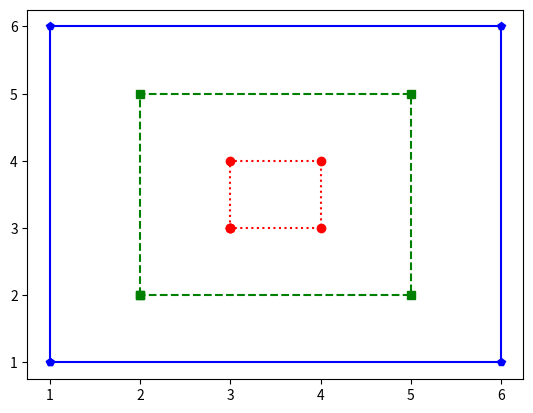

Recreate this plot in Python.
import matplotlib.pyplot as plt


def small():
    x_value = [3, 3, 3, 4, 4, 3]
    y_value = [3, 3, 4, 4, 3, 3]
    plt.plot(x_value, y_value, 'r:o')


def medium():
    x_value = [2, 2, 5, 5, 2]
    y_value = [2, 5, 5, 2, 2]
    plt.plot(x_value, y_value, 'g--s')


def large():
    x = [1, 1, 6, 6, 1]
    y = [1, 6, 6, 1, 1]
    plt.plot(x, y, 'b-p')


def run():
    small()
    medium()
    large()
    plt.show()


if __name__ == "__main__":
    run()
